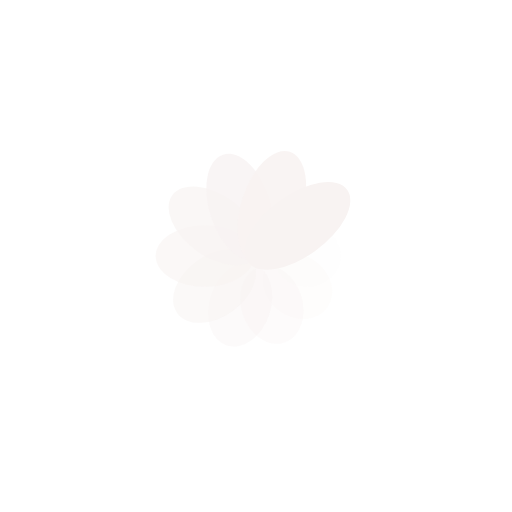
t = 0.00 s
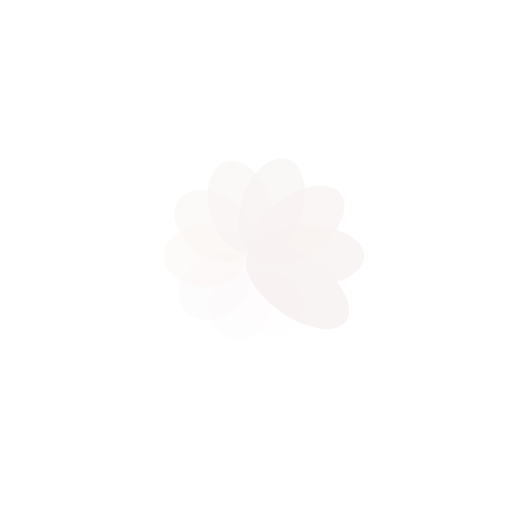
t = 0.25 s
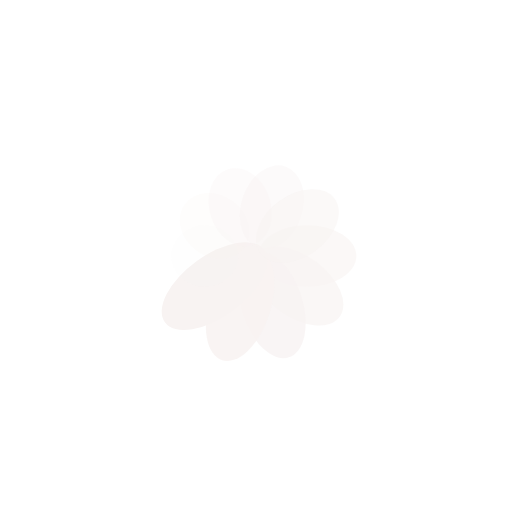
t = 0.50 s
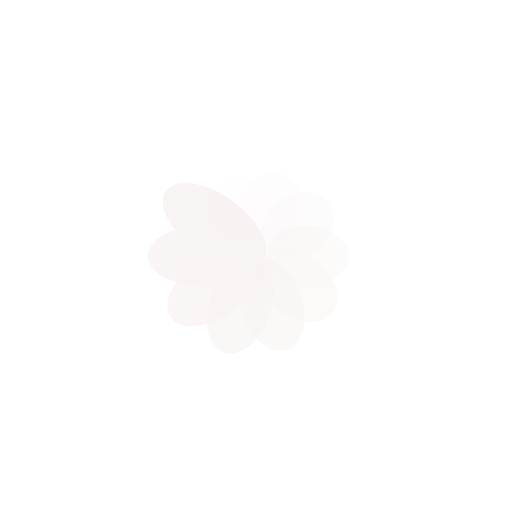
t = 0.75 s

The animated SVG that drew these frames (rendered in a browser with its animation timeline set to each time). Animation: 20 SMIL elements (animate=10,animateTransform=10); one cycle of 1.00 s, repeats indefinitely.

<?xml version="1.0" encoding="utf-8"?>
<svg xmlns="http://www.w3.org/2000/svg" xmlns:xlink="http://www.w3.org/1999/xlink" style="margin: auto; background: rgb(255, 255, 255); display: block; shape-rendering: auto;" width="200px" height="200px" viewBox="0 0 100 100" preserveAspectRatio="xMidYMid">
<g transform="translate(60,50)">
<g transform="rotate(0)">
<circle cx="0" cy="0" r="6" fill="#f8f3f2" fill-opacity="1">
  <animateTransform attributeName="transform" type="scale" begin="-0.9s" values="2 1;1 1" keyTimes="0;1" dur="1s" repeatCount="indefinite"></animateTransform>
  <animate attributeName="fill-opacity" keyTimes="0;1" dur="1s" repeatCount="indefinite" values="1;0" begin="-0.9s"></animate>
</circle>
</g>
</g><g transform="translate(58.09016994374947,55.877852522924734)">
<g transform="rotate(36)">
<circle cx="0" cy="0" r="6" fill="#f8f3f2" fill-opacity="0.9">
  <animateTransform attributeName="transform" type="scale" begin="-0.8s" values="2 1;1 1" keyTimes="0;1" dur="1s" repeatCount="indefinite"></animateTransform>
  <animate attributeName="fill-opacity" keyTimes="0;1" dur="1s" repeatCount="indefinite" values="1;0" begin="-0.8s"></animate>
</circle>
</g>
</g><g transform="translate(53.09016994374947,59.510565162951536)">
<g transform="rotate(72)">
<circle cx="0" cy="0" r="6" fill="#f8f3f2" fill-opacity="0.8">
  <animateTransform attributeName="transform" type="scale" begin="-0.7s" values="2 1;1 1" keyTimes="0;1" dur="1s" repeatCount="indefinite"></animateTransform>
  <animate attributeName="fill-opacity" keyTimes="0;1" dur="1s" repeatCount="indefinite" values="1;0" begin="-0.7s"></animate>
</circle>
</g>
</g><g transform="translate(46.90983005625053,59.510565162951536)">
<g transform="rotate(108)">
<circle cx="0" cy="0" r="6" fill="#f8f3f2" fill-opacity="0.7">
  <animateTransform attributeName="transform" type="scale" begin="-0.6s" values="2 1;1 1" keyTimes="0;1" dur="1s" repeatCount="indefinite"></animateTransform>
  <animate attributeName="fill-opacity" keyTimes="0;1" dur="1s" repeatCount="indefinite" values="1;0" begin="-0.6s"></animate>
</circle>
</g>
</g><g transform="translate(41.90983005625053,55.877852522924734)">
<g transform="rotate(144)">
<circle cx="0" cy="0" r="6" fill="#f8f3f2" fill-opacity="0.6">
  <animateTransform attributeName="transform" type="scale" begin="-0.5s" values="2 1;1 1" keyTimes="0;1" dur="1s" repeatCount="indefinite"></animateTransform>
  <animate attributeName="fill-opacity" keyTimes="0;1" dur="1s" repeatCount="indefinite" values="1;0" begin="-0.5s"></animate>
</circle>
</g>
</g><g transform="translate(40,50)">
<g transform="rotate(180)">
<circle cx="0" cy="0" r="6" fill="#f8f3f2" fill-opacity="0.5">
  <animateTransform attributeName="transform" type="scale" begin="-0.4s" values="2 1;1 1" keyTimes="0;1" dur="1s" repeatCount="indefinite"></animateTransform>
  <animate attributeName="fill-opacity" keyTimes="0;1" dur="1s" repeatCount="indefinite" values="1;0" begin="-0.4s"></animate>
</circle>
</g>
</g><g transform="translate(41.90983005625053,44.12214747707527)">
<g transform="rotate(216)">
<circle cx="0" cy="0" r="6" fill="#f8f3f2" fill-opacity="0.4">
  <animateTransform attributeName="transform" type="scale" begin="-0.3s" values="2 1;1 1" keyTimes="0;1" dur="1s" repeatCount="indefinite"></animateTransform>
  <animate attributeName="fill-opacity" keyTimes="0;1" dur="1s" repeatCount="indefinite" values="1;0" begin="-0.3s"></animate>
</circle>
</g>
</g><g transform="translate(46.90983005625053,40.489434837048464)">
<g transform="rotate(252)">
<circle cx="0" cy="0" r="6" fill="#f8f3f2" fill-opacity="0.3">
  <animateTransform attributeName="transform" type="scale" begin="-0.2s" values="2 1;1 1" keyTimes="0;1" dur="1s" repeatCount="indefinite"></animateTransform>
  <animate attributeName="fill-opacity" keyTimes="0;1" dur="1s" repeatCount="indefinite" values="1;0" begin="-0.2s"></animate>
</circle>
</g>
</g><g transform="translate(53.09016994374947,40.489434837048464)">
<g transform="rotate(288)">
<circle cx="0" cy="0" r="6" fill="#f8f3f2" fill-opacity="0.2">
  <animateTransform attributeName="transform" type="scale" begin="-0.1s" values="2 1;1 1" keyTimes="0;1" dur="1s" repeatCount="indefinite"></animateTransform>
  <animate attributeName="fill-opacity" keyTimes="0;1" dur="1s" repeatCount="indefinite" values="1;0" begin="-0.1s"></animate>
</circle>
</g>
</g><g transform="translate(58.09016994374947,44.122147477075266)">
<g transform="rotate(324)">
<circle cx="0" cy="0" r="6" fill="#f8f3f2" fill-opacity="0.1">
  <animateTransform attributeName="transform" type="scale" begin="0s" values="2 1;1 1" keyTimes="0;1" dur="1s" repeatCount="indefinite"></animateTransform>
  <animate attributeName="fill-opacity" keyTimes="0;1" dur="1s" repeatCount="indefinite" values="1;0" begin="0s"></animate>
</circle>
</g>
</g>
<!-- [ldio] generated by https://loading.io/ --></svg>